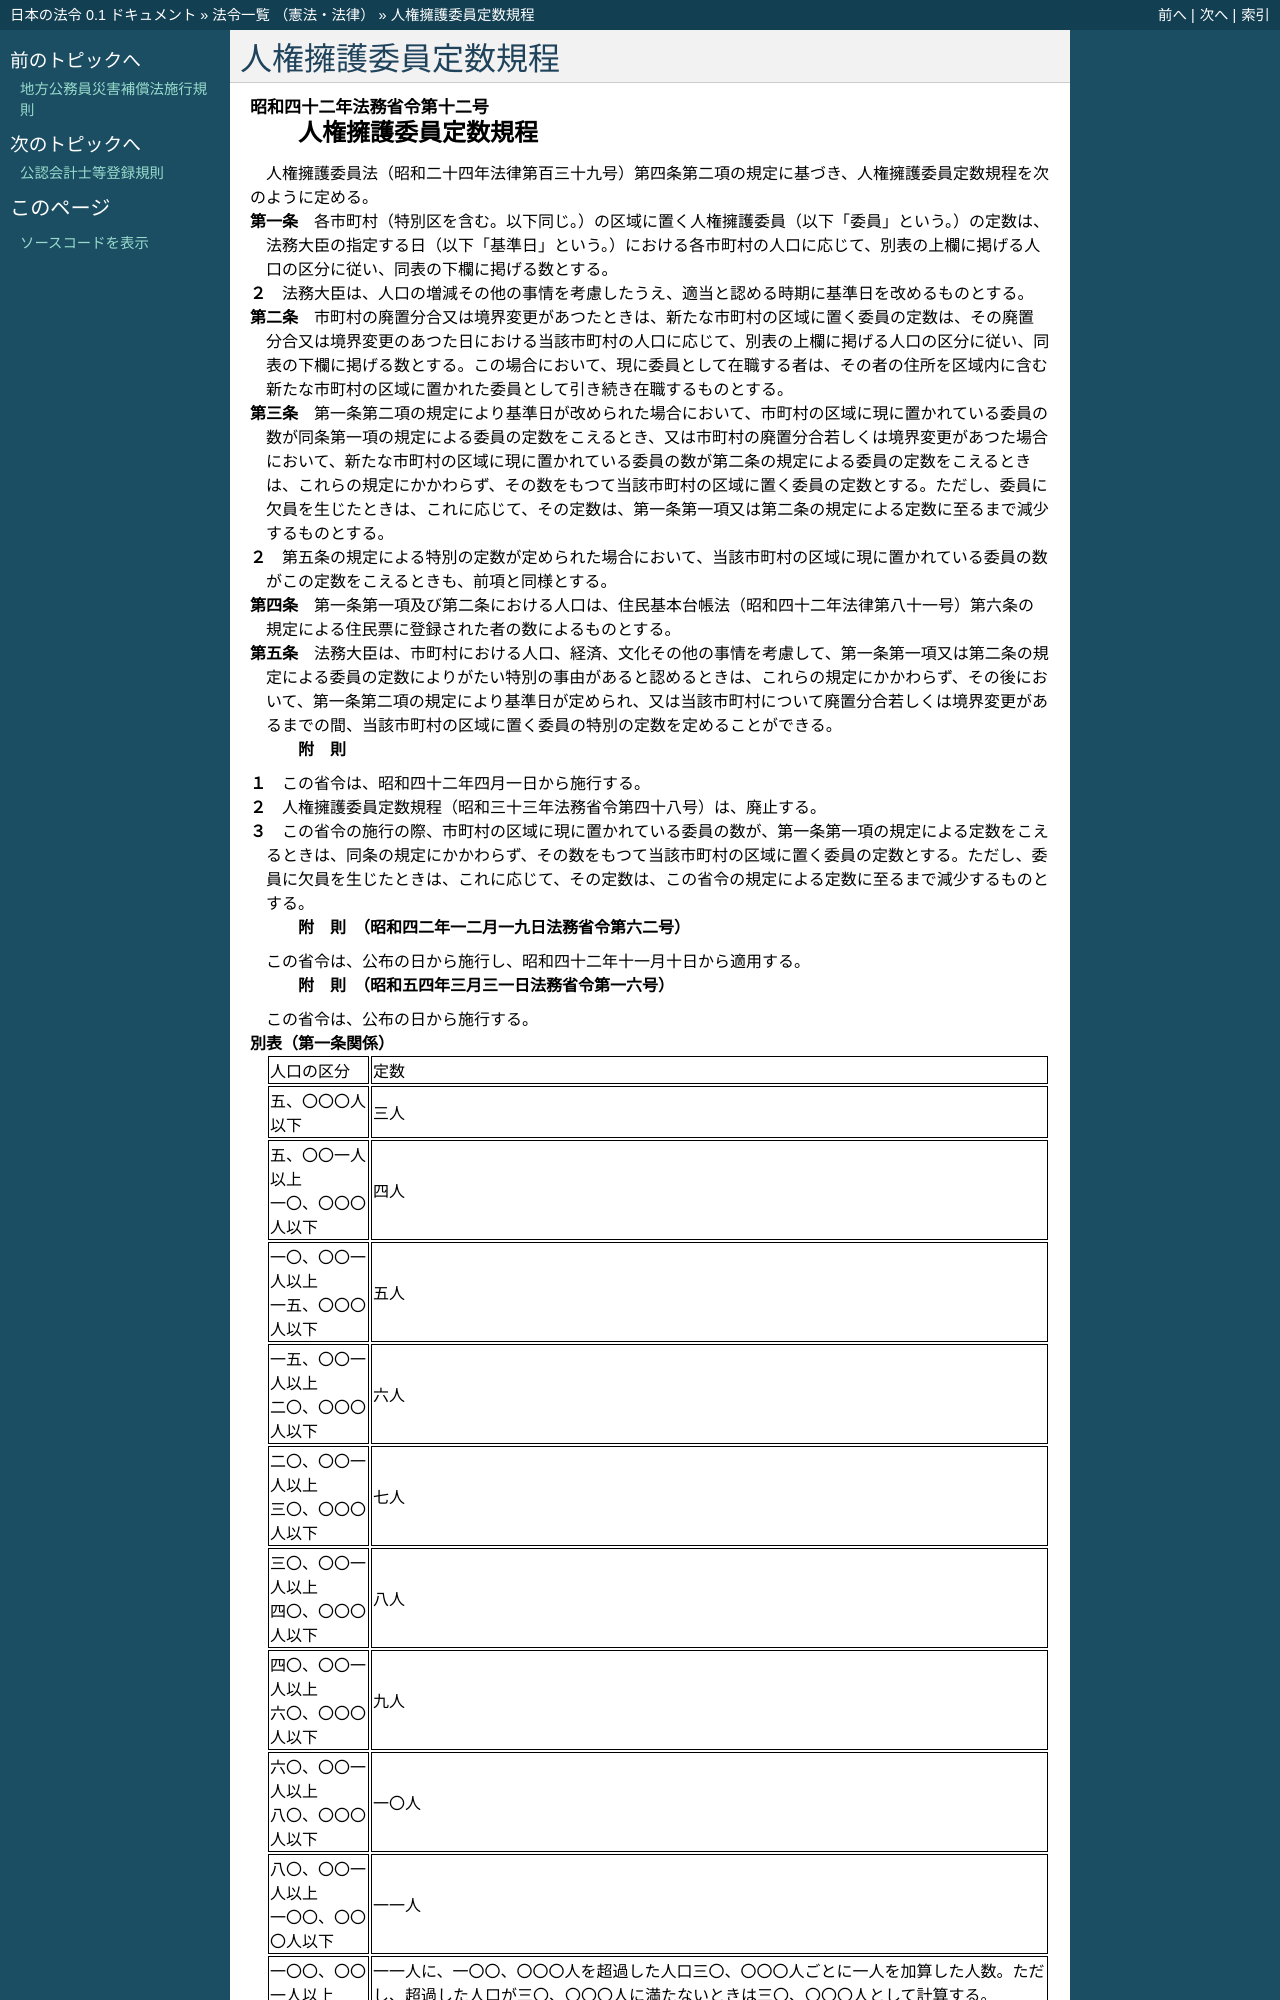

repository: ledmonster/japanese-law · page: doc/342/342M50000010012_19790331_354M50000010016.html · generator: sphinx

.. _342M50000010012_19790331_354M50000010016:

:orphan:

====================
人権擁護委員定数規程
====================

.. raw:: html
    
    
    <main id="contentsLaw" class="active">
    <div id="innerDocument" class="active">
    
    
    
    
    <div style="margin-bottom: 12px;">
    <div id="lawTitleNo" style="font-size: 1.067rem; font-weight: bold;" class="_shokanBoxParent">昭和四十二年法務省令第十二号<div class="_shokanBox"></div>
    <div class="_inyoBox" id="_inyo_"></div>
    </div>
    <div id="lawTitle" style="margin-left: 3rem; font-size: 1.5rem; font-weight: bold; line-height: 1.25em;" class="_shokanBoxParent">
    <span data-xpath="">人権擁護委員定数規程</span><div class="_shokanBox" id="_shokan_"><div class="_shokanBtnIcons"></div></div>
    <div class="_inyoBox" id="_inyo_"></div>
    </div>
    </div><section id="EnactStatement" class="active EnactStatement"><div class="_div_EnactStatement _shokanBoxParent" style="text-indent: 1em;">
    <span data-xpath="">人権擁護委員法（昭和二十四年法律第百三十九号）第四条第二項の規定に基づき、人権擁護委員定数規程を次のように定める。</span><div class="_shokanBox" id="_shokan_"><div class="_shokanBtnIcons"></div></div>
    <div class="_inyoBox" id="_inyo_"></div>
    </div></section><section id="MainProvision" class="active MainProvision"><section id="" class="active Article"><div style="margin-left: 1em; text-indent: -1em;" id="" class="_div_ArticleTitle _shokanBoxParent">
    <span style="font-weight: bold;">第一条</span>　<span data-xpath="">各市町村（特別区を含む。以下同じ。）の区域に置く人権擁護委員（以下「委員」という。）の定数は、法務大臣の指定する日（以下「基準日」という。）における各市町村の人口に応じて、別表の上欄に掲げる人口の区分に従い、同表の下欄に掲げる数とする。</span><div class="_shokanBox" id="_shokan_"><div class="_shokanBtnIcons"></div></div>
    <div class="_inyoBox" id="_inyo_"></div>
    </div>
    <div style="margin-left: 1em; text-indent: -1em;" class="_div_ParagraphSentence _shokanBoxParent">
    <span style="font-weight: bold;">２</span>　<span data-xpath="">法務大臣は、人口の増減その他の事情を考慮したうえ、適当と認める時期に基準日を改めるものとする。</span><div class="_shokanBox" id="_shokan_"><div class="_shokanBtnIcons"></div></div>
    <div class="_inyoBox" id="_inyo_"></div>
    </div></section><section id="" class="active Article"><div style="margin-left: 1em; text-indent: -1em;" id="" class="_div_ArticleTitle _shokanBoxParent">
    <span style="font-weight: bold;">第二条</span>　<span data-xpath="">市町村の廃置分合又は境界変更があつたときは、新たな市町村の区域に置く委員の定数は、その廃置分合又は境界変更のあつた日における当該市町村の人口に応じて、別表の上欄に掲げる人口の区分に従い、同表の下欄に掲げる数とする。</span><span data-xpath="">この場合において、現に委員として在職する者は、その者の住所を区域内に含む新たな市町村の区域に置かれた委員として引き続き在職するものとする。</span><div class="_shokanBox" id="_shokan_"><div class="_shokanBtnIcons"></div></div>
    <div class="_inyoBox" id="_inyo_"></div>
    </div></section><section id="" class="active Article"><div style="margin-left: 1em; text-indent: -1em;" id="" class="_div_ArticleTitle _shokanBoxParent">
    <span style="font-weight: bold;">第三条</span>　<span data-xpath="">第一条第二項の規定により基準日が改められた場合において、市町村の区域に現に置かれている委員の数が同条第一項の規定による委員の定数をこえるとき、又は市町村の廃置分合若しくは境界変更があつた場合において、新たな市町村の区域に現に置かれている委員の数が第二条の規定による委員の定数をこえるときは、これらの規定にかかわらず、その数をもつて当該市町村の区域に置く委員の定数とする。</span><span data-xpath="">ただし、委員に欠員を生じたときは、これに応じて、その定数は、第一条第一項又は第二条の規定による定数に至るまで減少するものとする。</span><div class="_shokanBox" id="_shokan_"><div class="_shokanBtnIcons"></div></div>
    <div class="_inyoBox" id="_inyo_"></div>
    </div>
    <div style="margin-left: 1em; text-indent: -1em;" class="_div_ParagraphSentence _shokanBoxParent">
    <span style="font-weight: bold;">２</span>　<span data-xpath="">第五条の規定による特別の定数が定められた場合において、当該市町村の区域に現に置かれている委員の数がこの定数をこえるときも、前項と同様とする。</span><div class="_shokanBox" id="_shokan_"><div class="_shokanBtnIcons"></div></div>
    <div class="_inyoBox" id="_inyo_"></div>
    </div></section><section id="" class="active Article"><div style="margin-left: 1em; text-indent: -1em;" id="" class="_div_ArticleTitle _shokanBoxParent">
    <span style="font-weight: bold;">第四条</span>　<span data-xpath="">第一条第一項及び第二条における人口は、住民基本台帳法（昭和四十二年法律第八十一号）第六条の規定による住民票に登録された者の数によるものとする。</span><div class="_shokanBox" id="_shokan_"><div class="_shokanBtnIcons"></div></div>
    <div class="_inyoBox" id="_inyo_"></div>
    </div></section><section id="" class="active Article"><div style="margin-left: 1em; text-indent: -1em;" id="" class="_div_ArticleTitle _shokanBoxParent">
    <span style="font-weight: bold;">第五条</span>　<span data-xpath="">法務大臣は、市町村における人口、経済、文化その他の事情を考慮して、第一条第一項又は第二条の規定による委員の定数によりがたい特別の事由があると認めるときは、これらの規定にかかわらず、その後において、第一条第二項の規定により基準日が定められ、又は当該市町村について廃置分合若しくは境界変更があるまでの間、当該市町村の区域に置く委員の特別の定数を定めることができる。</span><div class="_shokanBox" id="_shokan_"><div class="_shokanBtnIcons"></div></div>
    <div class="_inyoBox" id="_inyo_"></div>
    </div></section></section><section id="" class="active SupplProvision"><div class="_div_SupplProvisionLabel SupplProvisionLabel _shokanBoxParent" style="margin-bottom: 10px; margin-left: 3em; font-weight: bold;">
    <span data-xpath="">附　則</span><div class="_shokanBox" id="_shokan_"><div class="_shokanBtnIcons"></div></div>
    <div class="_inyoBox" id="_inyo_"></div>
    </div>
    <section class="active Paragraph"><div style="margin-left: 1em; text-indent: -1em;" class="_div_ParagraphSentence _shokanBoxParent">
    <span style="font-weight: bold;">１</span>　<span data-xpath="">この省令は、昭和四十二年四月一日から施行する。</span><div class="_shokanBox" id="_shokan_"><div class="_shokanBtnIcons"></div></div>
    <div class="_inyoBox" id="_inyo_"></div>
    </div></section><section class="active Paragraph"><div style="margin-left: 1em; text-indent: -1em;" class="_div_ParagraphSentence _shokanBoxParent">
    <span style="font-weight: bold;">２</span>　<span data-xpath="">人権擁護委員定数規程（昭和三十三年法務省令第四十八号）は、廃止する。</span><div class="_shokanBox" id="_shokan_"><div class="_shokanBtnIcons"></div></div>
    <div class="_inyoBox" id="_inyo_"></div>
    </div></section><section class="active Paragraph"><div style="margin-left: 1em; text-indent: -1em;" class="_div_ParagraphSentence _shokanBoxParent">
    <span style="font-weight: bold;">３</span>　<span data-xpath="">この省令の施行の際、市町村の区域に現に置かれている委員の数が、第一条第一項の規定による定数をこえるときは、同条の規定にかかわらず、その数をもつて当該市町村の区域に置く委員の定数とする。</span><span data-xpath="">ただし、委員に欠員を生じたときは、これに応じて、その定数は、この省令の規定による定数に至るまで減少するものとする。</span><div class="_shokanBox" id="_shokan_"><div class="_shokanBtnIcons"></div></div>
    <div class="_inyoBox" id="_inyo_"></div>
    </div></section></section><section id="" class="active SupplProvision"><div class="_div_SupplProvisionLabel SupplProvisionLabel _shokanBoxParent" style="margin-bottom: 10px; margin-left: 3em; font-weight: bold;">
    <span data-xpath="">附　則</span>　（昭和四二年一二月一九日法務省令第六二号）<div class="_shokanBox" id="_shokan_"><div class="_shokanBtnIcons"></div></div>
    <div class="_inyoBox" id="_inyo_"></div>
    </div>
    <section class="active Paragraph"><div style="text-indent: 1em;" class="_div_ParagraphSentence _shokanBoxParent">
    <span data-xpath="">この省令は、公布の日から施行し、昭和四十二年十一月十日から適用する。</span><div class="_shokanBox" id="_shokan_"><div class="_shokanBtnIcons"></div></div>
    <div class="_inyoBox" id="_inyo_"></div>
    </div></section></section><section id="" class="active SupplProvision"><div class="_div_SupplProvisionLabel SupplProvisionLabel _shokanBoxParent" style="margin-bottom: 10px; margin-left: 3em; font-weight: bold;">
    <span data-xpath="">附　則</span>　（昭和五四年三月三一日法務省令第一六号）<div class="_shokanBox" id="_shokan_"><div class="_shokanBtnIcons"></div></div>
    <div class="_inyoBox" id="_inyo_"></div>
    </div>
    <section class="active Paragraph"><div style="text-indent: 1em;" class="_div_ParagraphSentence _shokanBoxParent">
    <span data-xpath="">この省令は、公布の日から施行する。</span><div class="_shokanBox" id="_shokan_"><div class="_shokanBtnIcons"></div></div>
    <div class="_inyoBox" id="_inyo_"></div>
    </div></section></section><section id="" class="active AppdxTable"><div style="font-weight:600;" class="_div_AppdxTableTitle _shokanBoxParent">別表（第一条関係）<div class="_shokanBox" id="_shokan_"><div class="_shokanBtnIcons"></div></div>
    <div class="_inyoBox" id="_inyo_"></div>
    </div>
    <div class="_shokanBoxParent">
    <table class="Table" style="margin-left: 1em;">
    <tr class="TableRow">
    <td style="border-top: black solid 1px; border-bottom: black solid 1px; border-left: black solid 1px; border-right: black solid 1px;" class="col-pad"><div><span data-xpath="">人口の区分</span></div></td>
    <td style="border-top: black solid 1px; border-bottom: black solid 1px; border-left: black solid 1px; border-right: black solid 1px;" class="col-pad"><div><span data-xpath="">定数</span></div></td>
    </tr>
    <tr class="TableRow">
    <td style="border-top: black solid 1px; border-bottom: black solid 1px; border-left: black solid 1px; border-right: black solid 1px;" class="col-pad"><div><span data-xpath="">五、〇〇〇人以下</span></div></td>
    <td style="border-top: black solid 1px; border-bottom: black solid 1px; border-left: black solid 1px; border-right: black solid 1px;" class="col-pad"><div><span data-xpath="">三人</span></div></td>
    </tr>
    <tr class="TableRow">
    <td style="border-top: black solid 1px; border-bottom: black solid 1px; border-left: black solid 1px; border-right: black solid 1px;" class="col-pad"><div>
    <span data-xpath="">五、〇〇一人以上</span><br><span data-xpath="">一〇、〇〇〇人以下</span>
    </div></td>
    <td style="border-top: black solid 1px; border-bottom: black solid 1px; border-left: black solid 1px; border-right: black solid 1px;" class="col-pad"><div><span data-xpath="">四人</span></div></td>
    </tr>
    <tr class="TableRow">
    <td style="border-top: black solid 1px; border-bottom: black solid 1px; border-left: black solid 1px; border-right: black solid 1px;" class="col-pad"><div>
    <span data-xpath="">一〇、〇〇一人以上</span><br><span data-xpath="">一五、〇〇〇人以下</span>
    </div></td>
    <td style="border-top: black solid 1px; border-bottom: black solid 1px; border-left: black solid 1px; border-right: black solid 1px;" class="col-pad"><div><span data-xpath="">五人</span></div></td>
    </tr>
    <tr class="TableRow">
    <td style="border-top: black solid 1px; border-bottom: black solid 1px; border-left: black solid 1px; border-right: black solid 1px;" class="col-pad"><div>
    <span data-xpath="">一五、〇〇一人以上</span><br><span data-xpath="">二〇、〇〇〇人以下</span>
    </div></td>
    <td style="border-top: black solid 1px; border-bottom: black solid 1px; border-left: black solid 1px; border-right: black solid 1px;" class="col-pad"><div><span data-xpath="">六人</span></div></td>
    </tr>
    <tr class="TableRow">
    <td style="border-top: black solid 1px; border-bottom: black solid 1px; border-left: black solid 1px; border-right: black solid 1px;" class="col-pad"><div>
    <span data-xpath="">二〇、〇〇一人以上</span><br><span data-xpath="">三〇、〇〇〇人以下</span>
    </div></td>
    <td style="border-top: black solid 1px; border-bottom: black solid 1px; border-left: black solid 1px; border-right: black solid 1px;" class="col-pad"><div><span data-xpath="">七人</span></div></td>
    </tr>
    <tr class="TableRow">
    <td style="border-top: black solid 1px; border-bottom: black solid 1px; border-left: black solid 1px; border-right: black solid 1px;" class="col-pad"><div>
    <span data-xpath="">三〇、〇〇一人以上</span><br><span data-xpath="">四〇、〇〇〇人以下</span>
    </div></td>
    <td style="border-top: black solid 1px; border-bottom: black solid 1px; border-left: black solid 1px; border-right: black solid 1px;" class="col-pad"><div><span data-xpath="">八人</span></div></td>
    </tr>
    <tr class="TableRow">
    <td style="border-top: black solid 1px; border-bottom: black solid 1px; border-left: black solid 1px; border-right: black solid 1px;" class="col-pad"><div>
    <span data-xpath="">四〇、〇〇一人以上</span><br><span data-xpath="">六〇、〇〇〇人以下</span>
    </div></td>
    <td style="border-top: black solid 1px; border-bottom: black solid 1px; border-left: black solid 1px; border-right: black solid 1px;" class="col-pad"><div><span data-xpath="">九人</span></div></td>
    </tr>
    <tr class="TableRow">
    <td style="border-top: black solid 1px; border-bottom: black solid 1px; border-left: black solid 1px; border-right: black solid 1px;" class="col-pad"><div>
    <span data-xpath="">六〇、〇〇一人以上</span><br><span data-xpath="">八〇、〇〇〇人以下</span>
    </div></td>
    <td style="border-top: black solid 1px; border-bottom: black solid 1px; border-left: black solid 1px; border-right: black solid 1px;" class="col-pad"><div><span data-xpath="">一〇人</span></div></td>
    </tr>
    <tr class="TableRow">
    <td style="border-top: black solid 1px; border-bottom: black solid 1px; border-left: black solid 1px; border-right: black solid 1px;" class="col-pad"><div>
    <span data-xpath="">八〇、〇〇一人以上</span><br><span data-xpath="">一〇〇、〇〇〇人以下</span>
    </div></td>
    <td style="border-top: black solid 1px; border-bottom: black solid 1px; border-left: black solid 1px; border-right: black solid 1px;" class="col-pad"><div><span data-xpath="">一一人</span></div></td>
    </tr>
    <tr
